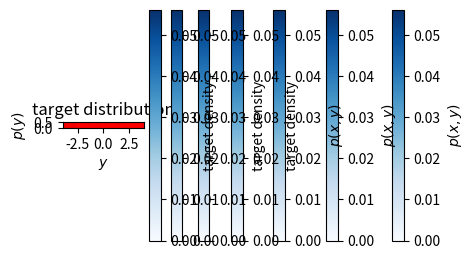

Write Python code to recreate this figure. (Note: this script raises an exception after producing the figure.)
import numpy as np

import matplotlib 
%matplotlib inline
%config InlineBackend.figure_format='retina'
matplotlib.rcParams['figure.figsize'] = (5, 3)
import matplotlib.pyplot as plt

from scipy.integrate import cumulative_trapezoid as cumtrapz

def my_rng(m=2**32, a=1103515245, b=12345):
    """Generate a sequence of (pseudo-)random numbers from a uniform distribution.
    This function updates a given (pseudo-)random number to a new one.
    m, a, and b are chosen to satisfy the requirements of the Hull–Dobell Theorem, giving a period of m. 
    """
    my_rng.current = (a*my_rng.current + b) % m
    return my_rng.current/m

my_rng.current = 239485821 #setting the random number seed
random_numbers = np.array([my_rng() for i in range(1000)]) #Draw a 1000 random numbers
plt.hist(random_numbers,range=(0.,1.),bins=10) #plot a histogram
plt.xlabel("random number")
plt.ylabel("counts")
plt.show()

rng = np.random.default_rng(seed = 123)
# Generate 1000 random floats uniformly distributed over the range [0, 1)
random_uniform = rng.random(1000) 
plt.hist(random_uniform,range=(0.,1.),bins=10) #plot a histogram
plt.xlabel("random number")
plt.ylabel("counts")
plt.show()

def Gaussian_pdf(x, mu = 0, sigma = 1):

    return np.exp(-(x-mu)**2/(2*sigma**2)) * (2*np.pi*sigma**2)**-0.5

#the Gaussian cdf is known analytically, but for other distributions we may have to numerically integrate

xs = np.linspace(-5,5,1000) #define array; +/- 5 sigma should capture almost 100% of the probability
pdf_xs = Gaussian_pdf(xs) #evaluate Gaussian pdf on array 
cdf_xs = cumtrapz(pdf_xs, xs, initial = 0) #take the cumulative integral of the pdf to calculate the cdf
inv_cdf = lambda y: np.interp(y, cdf_xs, xs) #calculate the inverse function of the cdf; for any number y between 0 and 1, return iCDF(y)

#transform our 1000 draws from a uniform distribution (saved in random_uniform array)
random_normal_its = inv_cdf(random_uniform)

#plot 
plt.hist(random_normal_its,bins=20, density = True) #plot a histogram
plt.plot(xs, pdf_xs)
plt.xlim(-4,4)
plt.ylim(0,0.5)

plt.xlabel('random number')
plt.ylabel('pdf')

plt.show()

# Generate an array of 1000 random floats drawn from a standard normal (Gaussian) distribution
rng = np.random.default_rng(seed = 123)
random_normal_np = rng.standard_normal(10000) 

plt.hist(random_normal_np,bins=20, density = True) #plot a histogram

plt.plot(xs, pdf_xs) #plot analytic pdf

plt.xlim(-4, 4)
plt.ylim(0, 0.5)

plt.xlabel("random number")
plt.ylabel("pdf")
plt.show()

#Set up a two-dimensional grid for plotting purposes:
xvals = np.arange(-10,10.01,0.01)
yvals = np.arange(-10,10.01,0.01)
gridx, gridy = np.meshgrid(xvals,yvals)

#Define the two-dimensional covariance matrix:
cov_xx = 6.
cov_yy = 1.5
cov_xy = 1.0
cov = np.array([[cov_xx,cov_xy],[cov_xy,cov_yy]])
invcov = np.linalg.inv(cov) #precompute the inverse covariance matrix (because it can get expensive)

#define a two-dimensional Gaussian centered at 0 with a given covariance matrix
def twoDGauss(samp,cov,invcov):
    x = samp[0] 
    y = samp[1]
    det = np.linalg.det(cov)
    norm = 1./(2.*np.pi)/det**0.5
    return norm*np.exp(-0.5*(x*(invcov[0,0]*x + invcov[0,1]*y) + y*(invcov[1,0]*x + invcov[1,1]*y)))

#Evaluate the Gaussian at all grid points and plot it:
G = twoDGauss([gridx,gridy],cov,invcov)

plt.imshow(G,cmap=plt.cm.Blues,extent=[xvals.min(),xvals.max(),yvals.max(),yvals.min()])
plt.xlabel(r'$x$')
plt.ylabel(r'$y$')
plt.colorbar(label = r'$p(x,y)$')
plt.show()

#Define drawing step from proposal distribution:
def draw_sample(rng = np.random.default_rng(seed = 123)):
    return rng.uniform(low = -10, high = 10, size = 2) #two-dimensional uniform distribution

#Define the acceptance-rejection step:
c = 40 #as defined in equations above
D = 2 #dimension of the parameter space

def AcceptReject(c,D,P,*Pargs, rng = np.random.default_rng(seed = 123)):
    """This function returns `True' if the sample is accepted and `False' if not. We use a
    variable-length argument list `*Pargs' to be able to use any probability function `P' that we
    might come up with"""
    Pval = P(*Pargs)
    proposalval = 1/20**D #The proposal density is 1/20*1/20
    prob = Pval/(c*proposalval) #acceptance probability
    return rng.choice([True,False],p=[prob,1-prob]) #accept with probability prob, reject with probability 1-prob

#Draw some samples from the proposal distribution:
N = 10000 #number of samples to draw
count = 0 #count the accepted samples
samples = [] #store the accepted samples

for i in range(N):
    samp = draw_sample() #draw a sample from the proposal distribution
    acc = AcceptReject(c,D,twoDGauss,samp,cov,invcov)
    if acc:
        count += 1
        samples.append(samp)
samples = np.array(samples)

plt.imshow(G,cmap=plt.cm.Blues,extent=[xvals.min(),xvals.max(),yvals.max(),yvals.min()])
plt.xlabel(r'$x$')
plt.ylabel(r'$y$')
plt.colorbar(label = r'$p(x,y)$')
plt.plot(samples[:,0],samples[:,1],'.',color='red', alpha = 0.3)
plt.show()
print('acceptance ratio:', count/N)

samples = np.array(samples)
print('mean x:', np.mean(samples[:,0]))
print('mean y:', np.mean(samples[:,1]))
print('variance in x-direction:', np.mean(samples[:,0]**2))
print('variance in y-direction:', np.mean(samples[:,1]**2))
print('covariance of x and y:', np.mean(samples[:,0]*samples[:,1]))

#Define the D-dimensional Gaussian:
sigma = 2. #standard deviation in all dimensions
def DdimGauss(xvec,sigma,D):
    det = sigma**(2*D)
    norm = 1./(2.*np.pi)**(D/2.)/det**0.5
    return norm*np.exp(-0.5*np.dot(xvec,xvec/sigma**2))

#Define the drawing step:
def draw_sample_Ddim(D, rng = np.random.default_rng()):
    return rng.uniform(low = -10, high = 10, size = D) #D-dimensional uniform distribution

#Draw some samples:
N = 10000 #number of samples to draw
count = 0 #count the accepted samples
samples = [] #store the accepted samples
D = 3

#Here we are cheating a bit: Since we know what the maximum of the D-dimensional PDF is, we can
#calculate the optimal value of c to use:
c = DdimGauss(np.zeros(D),sigma,D)*20.**D #the Gaussian reaches its max value at the mean (= 0). 

for i in range(N):
    samp = draw_sample_Ddim(D)
    acc = AcceptReject(c,D,DdimGauss,samp,sigma,D)
    if acc:
        count += 1
        samples.append(samp)

print('acceptance ratio:', count/N)

plt.imshow(G,cmap=plt.cm.Blues,extent=[xvals.min(),xvals.max(),yvals.max(),yvals.min()])
plt.xlabel(r'$x$')
plt.ylabel(r'$y$')
plt.colorbar(label = r'$p(x,y)$')
plt.title('target distribution')
plt.show()

#Define the proposal step (we are using a symmetric Gaussian proposal density in D dimensions):
def proposal(oldsamp, sigmaprop, D, rng = np.random.default_rng()):
    '''Propose a new sample based on the current sample according to a symmetric Gaussian proposal pdf
    
    inputs:
    -oldsamp - current sample, D-dimensional array
    -sigmaprop - standard deviation (in all dimensions) of the Gaussian proposal 
    -D - number of dimensions
    -rng - random number generator

    returns:
    -newsamp - proposed new sample, D-dimensional array
    '''
    newsamp = oldsamp + sigmaprop * rng.normal(size = D)
    return newsamp

#Define the acceptance-rejection step, return the new sample and a boolean that tells us whether
#or not the new sample was accepted):
def accept(rng, newsamp,oldsamp,paramrange,P,*Pargs):
    '''acceptance-rejection step of MCMC
    
    inputs:
    -rng -- random number generator
    -newsamp -- proposed new sample, D-dimensional array
    -oldsamp -- old sample, D-dimensional array
    -paramrange -- acceptable range of samples; array with shape (D, 2)
    -P -- target probability distribution to draw from (doesn't have to be normalized); function
    -*Pargs -- variable length argument, parameters that define target P

    returns:
    -acc -- a boolean that tells us whether new sample was accepted
    -next sample in the chain (either oldsamp or newsamp) -- D-dimensional array
    '''
    #first check if newsamp is in desired range, i.e.
    #if every dim of newsamp > lower bound in paramrange
    #and if every dim of new samp < upper bound in paramrange
    if not ((np.array([p1 - p2 for p1, p2 in zip(newsamp, np.transpose(paramrange)[:][0])])>0).all() \
            and (np.array([p1 - p2 for p1, p2 in zip(np.transpose(paramrange)[:][1],newsamp)])>0).all()): 
        acc = False #if newsamp is not in desired range paramrange, reject (acc = False) and return old sample
        return acc, oldsamp

    #compute target distribution at proposed sample (newsamp) and and current sample (oldsamp)
    newprob = P(newsamp,*Pargs) 
    oldprob = P(oldsamp,*Pargs) 
    
    #if proposed sample is "uphill" -- accept 
    if newprob >= oldprob:
        acc = True 
        return acc, newsamp

    #if not, accept with probability newprob/oldprob
    else:
        prob = newprob/oldprob
        acc = rng.choice([True,False],p=[prob,1-prob])
        return acc, acc*newsamp + (1 - acc)*oldsamp #Note that this is either newsamp or oldsamp

#Define function that runs an entire chain:
def run_chain(rng, steps,paramrange,sigmaprop,D,P,*Pargs):
    '''Runs an MCMC chain of samples from target distribution

    inputs:
    -rng -- random number generator
    -steps -- number of steps to take in chain; int
    -paramrange -- acceptable range of samples; array with shape (D, 2). In dimension i, paramrange[i][0] gives lower bound and paramrange[i][1] gives upper bound.
    -sigmaprop -- standard deviation of symmetric Gaussian proposal distribution; float
    -D -- number of dimensions; int
    -P -- target probability distribution to draw from (doesn't have to be normalized); function
    -*Pargs -- variable length argument, parameters that define target P

    output:
    -samples -- samples from target distribution; array of length steps
    -ar --  acceptance ratio; float
    '''
    oldsamp=np.array([rng.uniform(paramrange[d][0],paramrange[d][1]) for d in range(D)])#Draw a random starting point in acceptable range
    count = 0 #Count the number of accepted samples
    samples = [oldsamp] #Store all samples
    for i in range(steps):
        newsamp = proposal(oldsamp,sigmaprop,D, rng) #Propose a new sample
        acc, newsamp = accept(rng, newsamp,oldsamp,paramrange,P,*Pargs) #decide whether or not to accept it
        samples.append(newsamp) #Add the sample to the list of samples
        if acc:
            count += 1
        oldsamp = newsamp #Move to the new sample
    ar = count/steps #compute the acceptance ratio
    return np.array(samples), ar


rng = np.random.default_rng(seed = 13434)

Nsteps = 5000 #number of steps to run the chain for
paramrange = np.transpose(np.array([[-10]*D,[10]*D])) #acceptable range to sample in
sigmaprop = 1 #width of the proposal distribution
D = 2 #dimension of the parameter space
Ptarget = twoDGauss #target distribution
#Pargs here is cov, invcov
samples, ar = run_chain(rng, Nsteps,paramrange,sigmaprop,D,Ptarget,cov,invcov) #run the chain
print('acceptance ratio:', ar)

#Plot the chain on top of the 2D-density:
plt.imshow(G,cmap=plt.cm.Blues,extent=[xvals.min(),xvals.max(),yvals.max(),yvals.min()])
plt.xlabel(r'$x$')
plt.ylabel(r'$y$')
plt.colorbar(label = 'target density')
plt.plot(samples[:,0],samples[:,1],marker = '.', ls = '-',color='red', alpha = 0.1)
plt.plot(samples[0,0], samples[0,1], marker = '*', color = 'black') #first sample
plt.show()

plt.plot(samples[:,0])
plt.xlabel(r'sample number')
plt.ylabel(r'$x$')
plt.show()

plt.plot(samples[:,1])
plt.xlabel(r'sample number')
plt.ylabel(r'$y$')
plt.show()

#use the plot to determine how many samples to throw out as "burn-in":
burnin = 100
non_burnin_samples = samples[burnin:]

#calculate the auto-correlation of the remaining samples (in the x dimension):
xmean=(np.mean(non_burnin_samples[:,0]))
xvar=(np.var(non_burnin_samples[:,0]))

Nsamps_non_burnin = len(non_burnin_samples[:,0])
#for every h, calculate the normalized correlation between samples "h" apart.
#This is Cov(X_i, X_{i+h})/xvar, or approximately
#sum_{i=1}^{N-h}((samp[i+h]-mean)*(samp[i]-mean)) / (N-h)/ xvar
#we don't want to consider h that is too high because then we have a very noisy estimate. 
autocorr = np.array([np.sum((non_burnin_samples[h:,0]-xmean)*(non_burnin_samples[:-h,0]-xmean))/(Nsamps_non_burnin-h)/xvar for h in range(1,100)])                              

plt.plot(autocorr)
plt.xlabel(r'difference in sample number')
plt.ylabel(r'correlation')
plt.show()

autocorr_time = 1+2*np.sum(autocorr)
autocorr_time = round(autocorr_time)
print(f'autocorrelation time is {autocorr_time}')

independentsamples = non_burnin_samples[::autocorr_time]
print(f"we only have {independentsamples.shape[0]} independent samples")
print('effective acceptance ratio:', independentsamples.shape[0]/Nsteps)

#Plot only the independent samples:
plt.imshow(G,cmap=plt.cm.Blues,extent=[xvals.min(),xvals.max(),yvals.max(),yvals.min()])
plt.xlabel(r'$x$')
plt.ylabel(r'$y$')
plt.colorbar(label = "target density")
plt.plot(independentsamples[:,0],independentsamples[:,1],'.',color='red')
plt.show()

#Define a multimodal distribution (remember that the normalization doesn't matter):
def multimodal(samp,cov,invcov,mu2 = 5):
    return twoDGauss(samp,cov,invcov) + 0.2*twoDGauss(np.array(samp)-mu2, cov, invcov)

#Plot it:
mm = multimodal([gridx,gridy],cov,invcov)
plt.imshow(mm,cmap=plt.cm.Blues,extent=[xvals.min(),xvals.max(),yvals.max(),yvals.min()])
plt.xlabel(r'$x$')
plt.ylabel(r'$y$')
plt.colorbar()
plt.show()

rng = np.random.default_rng(seed = 13434) # first try this
#rng = np.random.default_rng(seed = 9230) # then try this

Nsteps = 10000 #number of steps to run the chain for

Ptarget = multimodal #target distribution
samples, ar = run_chain(rng, Nsteps,paramrange,sigmaprop,D,Ptarget,cov,invcov) #run the chain
print('acceptance ratio:', ar)

#Plot the chain on top of the 2D-density:
plt.imshow(mm,cmap=plt.cm.Blues,extent=[xvals.min(),xvals.max(),yvals.max(),yvals.min()])
plt.xlabel(r'$x$')
plt.ylabel(r'$y$')
plt.colorbar(label = 'target density')
plt.plot(samples[:,0],samples[:,1],marker = '.', ls = '-',color='red', alpha = 0.05)
plt.plot(samples[0,0], samples[0,1], marker = '*', color = 'black') #first sample
plt.show()

independent_samples = samples[100::40] #remove burn-in phase and correlated samples

x_values = independent_samples[:,0]

plt.hist(x_values,range=(-10,10),bins=20,density=True)
plt.xlabel(r'$x$')
plt.ylabel(r'$p(x)$')
plt.show()

y_values = independent_samples[:,1]

plt.hist(y_values,range=(-10,10),bins=20,density=True)
plt.xlabel(r'$y$')
plt.ylabel(r'$p(y)$')
plt.show()

import corner

corner.corner(independent_samples, labels = ['x', 'y']);

#Standard deviation in each direction for the D-dimensional Gaussian:
sigma = 2.

#Run a chain:
rng = np.random.default_rng(seed = 43895)
D = 10 #10 dimensions
Nsteps = 5000
sigmaprop = 1
samples, ar = run_chain(rng,Nsteps,np.transpose(np.array([[-10]*D,[10]*D])),sigmaprop,D,DdimGauss,sigma,D)
print('acceptance ratio:', ar)

#Plot the first dimension of the samples:
plt.plot(samples[:,0])
plt.xlabel(r'sample number')
plt.ylabel(r'$x$')
plt.show()

#make a corner plot (the most boring corner plot ever)
corner.corner(samples);

